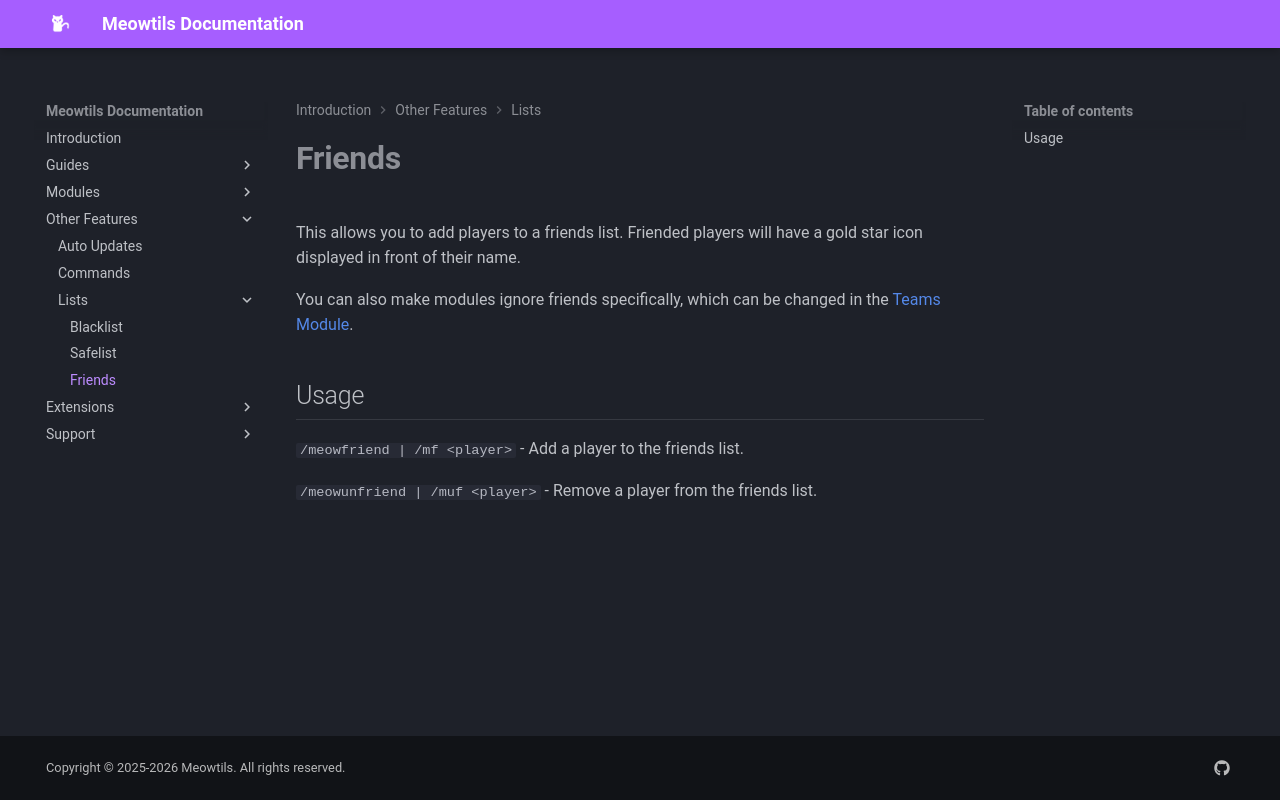

repository: femboytatp/meowtils-documentation · page: other/lists/friends/index.html · generator: mkdocs

# **Friends**

This allows you to add players to a friends list. Friended players will have a gold star icon displayed in front of their name.

You can also make modules ignore friends specifically, which can be changed in the [Teams Module](../../../modules/meowtils/teams/).

## Usage

```/meowfriend | /mf <player>``` - Add a player to the friends list.

```/meowunfriend | /muf <player>``` - Remove a player from the friends list.
